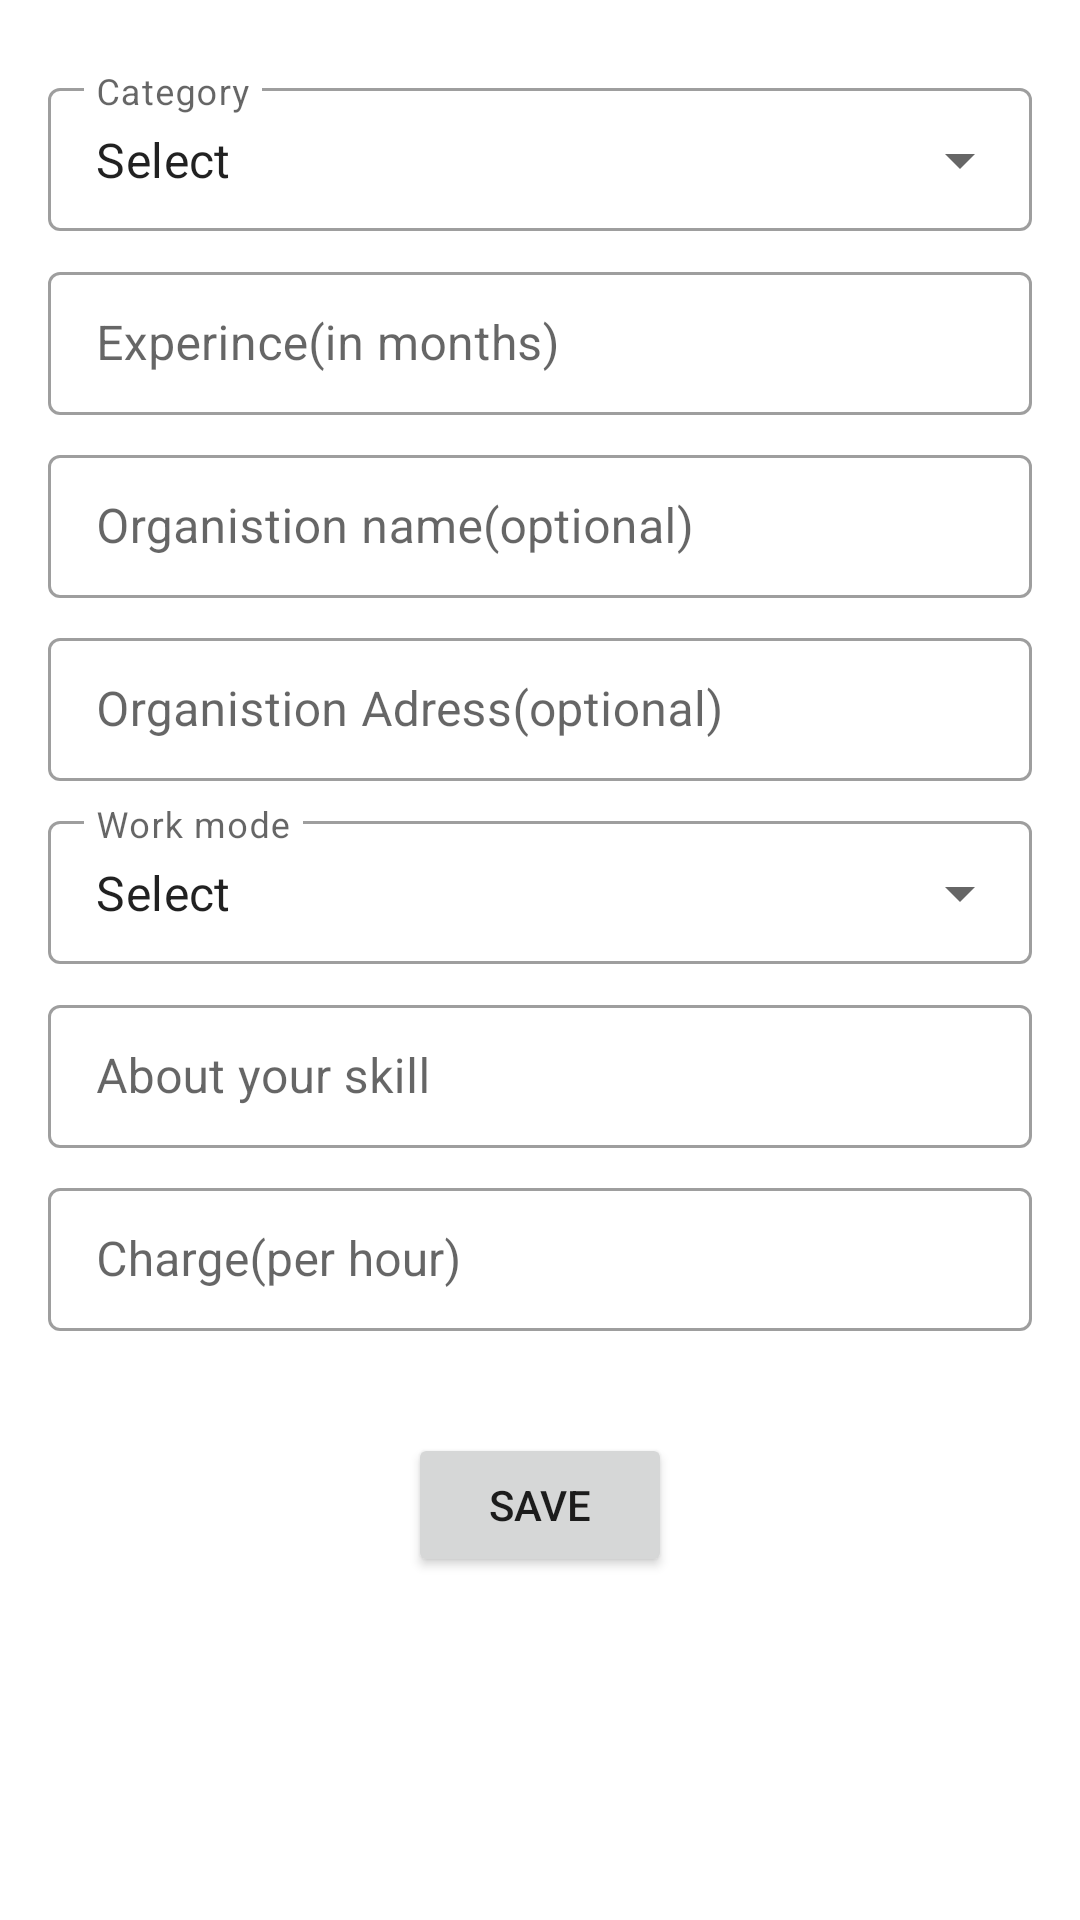

Layout XML and referenced resources for this Android screen:
<!-- AndroidManifest.xml: application theme AppTheme.NoActionBar -->
<!-- res/layout/activity_service_man_form.xml -->
<?xml version="1.0" encoding="utf-8"?>
<androidx.core.widget.NestedScrollView xmlns:android="http://schemas.android.com/apk/res/android"
    xmlns:app="http://schemas.android.com/apk/res-auto"
    xmlns:tools="http://schemas.android.com/tools"
    android:layout_width="match_parent"
    android:layout_height="match_parent"
    tools:context=".ServiceManForm">


    <LinearLayout
        android:layout_margin="16dp"
        android:orientation="vertical"
        android:layout_width="match_parent"
        android:layout_height="match_parent">





        <com.google.android.material.textfield.TextInputLayout
        style="@style/Widget.MaterialComponents.TextInputLayout.OutlinedBox.Dense.ExposedDropdownMenu"
        android:id="@+id/categorylayout"
        android:layout_width="match_parent"
        android:layout_height="wrap_content"
        android:layout_marginTop="8dp"
            android:layout_marginBottom="8dp"
        android:hint="Category">

        <AutoCompleteTextView
            android:id="@+id/spinner_profession"
            android:layout_width="match_parent"
            android:layout_height="wrap_content"
            android:editable="true"
            android:popupTheme="@style/AppTheme.PopupOverlay"
            android:text="Select"
            tools:ignore="Deprecated" />
    </com.google.android.material.textfield.TextInputLayout>

        <com.google.android.material.textfield.TextInputLayout
            android:id="@+id/editTextExperienceLayout"
            style="@style/Widget.MaterialComponents.TextInputLayout.OutlinedBox.Dense"
            android:layout_width="match_parent"
            android:layout_height="wrap_content"
            android:layout_marginTop="0dp"
            android:layout_marginBottom="8dp"
            android:autofillHints="Name"
            android:hint="Experince(in months)">

            <com.google.android.material.textfield.TextInputEditText
                android:id="@+id/editTextExperience"
                android:layout_width="match_parent"
                android:layout_height="match_parent"
                android:inputType="number"
                android:maxLines="1" />
        </com.google.android.material.textfield.TextInputLayout>




        <com.google.android.material.textfield.TextInputLayout
            android:id="@+id/editTextOrganisationLayout"
            style="@style/Widget.MaterialComponents.TextInputLayout.OutlinedBox.Dense"
            android:layout_width="match_parent"
            android:layout_height="wrap_content"
            android:layout_marginTop="0dp"
            android:layout_marginBottom="8dp"
            android:autofillHints="Name"
            android:hint="Organistion name(optional)">

            <com.google.android.material.textfield.TextInputEditText
                android:id="@+id/editTextOrganisationName"
                android:layout_width="match_parent"
                android:layout_height="match_parent"
                android:inputType="textPersonName"
                android:maxLines="1" />
        </com.google.android.material.textfield.TextInputLayout>

        <com.google.android.material.textfield.TextInputLayout
            android:id="@+id/editTextOrganisationAdressLayout"
            style="@style/Widget.MaterialComponents.TextInputLayout.OutlinedBox.Dense"
            android:layout_width="match_parent"
            android:layout_height="wrap_content"
            android:layout_marginTop="0dp"
            android:layout_marginBottom="8dp"
            android:autofillHints="Name"
            android:hint="Organistion Adress(optional)">

            <com.google.android.material.textfield.TextInputEditText
                android:id="@+id/editTextOrganisationAdress"
                android:layout_width="match_parent"
                android:layout_height="match_parent"
                android:inputType="textPersonName"
                android:maxLines="1" />
        </com.google.android.material.textfield.TextInputLayout>

        <com.google.android.material.textfield.TextInputLayout
            style="@style/Widget.MaterialComponents.TextInputLayout.OutlinedBox.Dense.ExposedDropdownMenu"
            android:id="@+id/WorkVenuelayout"
            android:layout_width="match_parent"
            android:layout_height="wrap_content"

            android:layout_marginBottom="8dp"
            android:hint="Work mode">

            <AutoCompleteTextView
                android:id="@+id/Work_venue"
                android:layout_width="match_parent"
                android:layout_height="wrap_content"
                android:editable="true"
                android:popupTheme="@style/AppTheme.PopupOverlay"
                android:text="Select"
                tools:ignore="Deprecated" />
        </com.google.android.material.textfield.TextInputLayout>



        <com.google.android.material.textfield.TextInputLayout
            android:id="@+id/editTextDescribeSkillLayout"
            style="@style/Widget.MaterialComponents.TextInputLayout.OutlinedBox.Dense"
            android:layout_width="match_parent"
            android:layout_height="wrap_content"
            android:layout_marginTop="0dp"
            android:layout_marginBottom="8dp"
            android:autofillHints="Name"
            android:hint="About your skill">

            <com.google.android.material.textfield.TextInputEditText
                android:id="@+id/DescribeSkill"
                android:layout_width="match_parent"
                android:layout_height="match_parent"
                android:inputType="textPersonName"
                android:maxLines="1" />
        </com.google.android.material.textfield.TextInputLayout>

        <com.google.android.material.textfield.TextInputLayout
            android:id="@+id/editTextRateLayout"
            style="@style/Widget.MaterialComponents.TextInputLayout.OutlinedBox.Dense"
            android:layout_width="match_parent"
            android:layout_height="wrap_content"
            android:layout_marginTop="0dp"
            android:layout_marginBottom="8dp"
            android:autofillHints="Name"
            android:hint="Charge(per hour)">

            <com.google.android.material.textfield.TextInputEditText
                android:id="@+id/Rate"
                android:layout_width="match_parent"
                android:layout_height="match_parent"
                android:inputType="number"
                android:maxLines="1" />
        </com.google.android.material.textfield.TextInputLayout>



        <Button
            android:onClick="save"
            android:layout_marginTop="26dp"
            android:layout_gravity="center"
            android:text="Save"
            android:layout_width="wrap_content"
            android:layout_height="wrap_content"></Button>

    </LinearLayout>
</androidx.core.widget.NestedScrollView>
<!-- resources referenced by this layout -->
<resources>
  <style name="AppTheme.PopupOverlay" parent="ThemeOverlay.MaterialComponents.Light" />
  <style name="AppTheme.NoActionBar" parent="AppTheme">
          
          <item name="android:fitsSystemWindows">true</item>
          <item name="android:windowTranslucentStatus">true</item>
          <item name="windowActionBar">false</item>
          <item name="windowNoTitle">true</item>
      </style>
  <style name="AppTheme" parent="Theme.MaterialComponents.Light.DarkActionBar">
          <item name="colorPrimary">@color/colorPrimary</item>
          <item name="colorPrimaryDark">@color/colorPrimaryDark</item>
          <item name="colorAccent">@color/colorAccent</item>
      </style>
  <color name="colorPrimary">#448AFF</color>
  <color name="colorPrimaryDark">#3061B1</color>
  <color name="colorAccent">#FF5722</color>
</resources>
